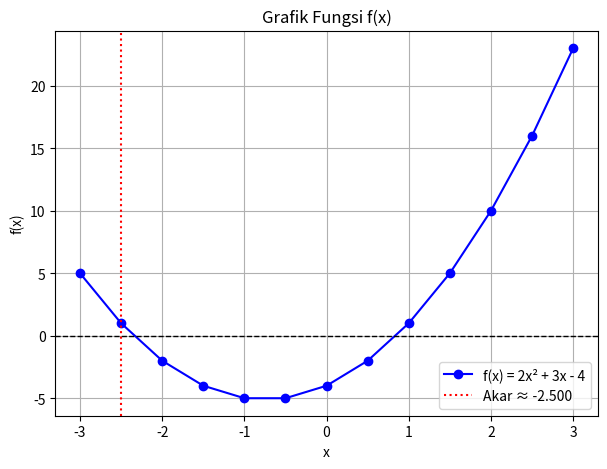

Write Python code to recreate this figure.
import numpy as np
import matplotlib.pyplot as plt

# === Definisi fungsi ===
def f(x):
    return 2*x**2 + 3*x - 4   # Ubah fungsi ini sesuai kebutuhanmu

# === Data x ===
x = np.arange(-3, 3.5, 0.5)  # dari -3 ke 3 dengan step 0.5
fx = f(x)

# === Cetak tabel nilai ===
print("x\tf(x)")
print("-" * 20)
for xi, fi in zip(x, fx):
    print(f"{xi:.2f}\t{fi:.4f}")

# === Cari akar paling mendekati 0 ===
akar_index = np.argmin(np.abs(fx))
akar_x = x[akar_index]
akar_fx = fx[akar_index]

print("\n=== Perkiraan akar fungsi ===")
print(f"x ≈ {akar_x:.5f}, f(x) ≈ {akar_fx:.5f}")

# === Tampilkan grafik ===
plt.figure(figsize=(7, 5))
plt.plot(x, fx, 'bo-', label='f(x) = 2x² + 3x - 4')
plt.axhline(0, color='black', linestyle='--', linewidth=1)
plt.axvline(akar_x, color='red', linestyle=':', label=f"Akar ≈ {akar_x:.3f}")
plt.title("Grafik Fungsi f(x)")
plt.xlabel("x")
plt.ylabel("f(x)")
plt.grid(True)
plt.legend()
plt.show()
